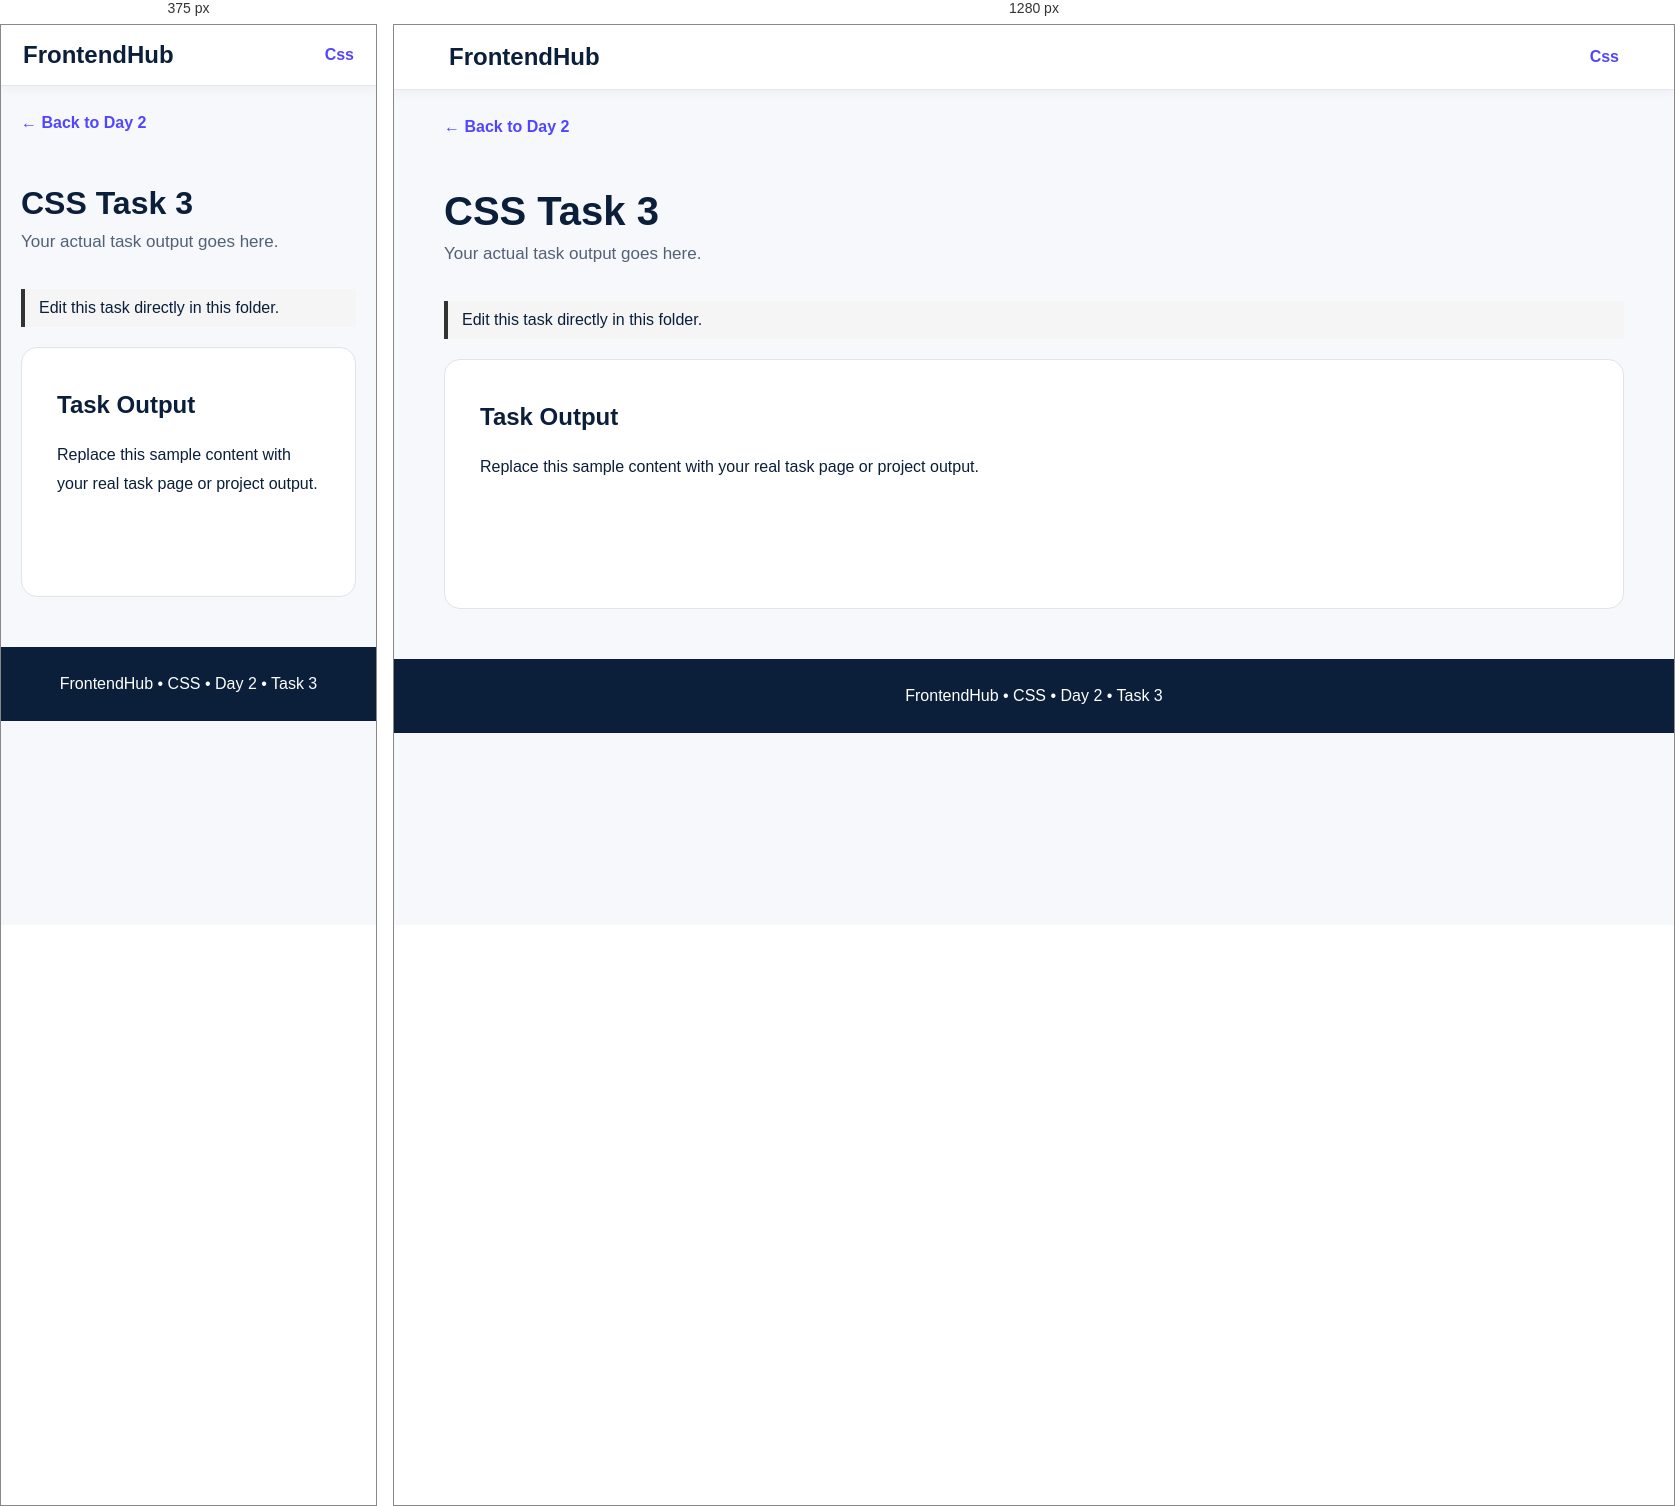
Rendered at 375 px and 1280 px, left to right.

<!-- file: index.html -->
<!DOCTYPE html>
<html lang="en">

<head>
    <meta charset="UTF-8">
    <meta name="viewport" content="width=device-width,initial-scale=1.0">
    <title>CSS Task 3</title>
    <link rel="stylesheet" href="style.css">
</head>

<body>
    <nav class="navbar"><a href="../../../index.html" class="logo">FrontendHub</a><a href="../index.html"
            class="nav-link">Css</a></nav>
    <main class="container"><a href="../index.html" class="back">← Back to Day 2</a>
        <header class="page-header">
            <h1>CSS Task 3</h1>
            <p>Your actual task output goes here.</p>
        </header>
        <p class="edit-note">Edit this task directly in this folder.</p>
        <section class="task-content">
            <h2>Task Output</h2>
            <p>Replace this sample content with your real task page or project output.</p>
        </section>
    </main>
    <footer class="footer">FrontendHub • CSS • Day 2 • Task 3</footer>
</body>

</html>

/* @media block from style.css */
@media(max-width:700px) {
    .navbar {
        padding: 16px 22px
    }

    .page-header h1 {
        font-size: 32px
    }

    .hero {
        padding: 55px 0 35px
    }
}